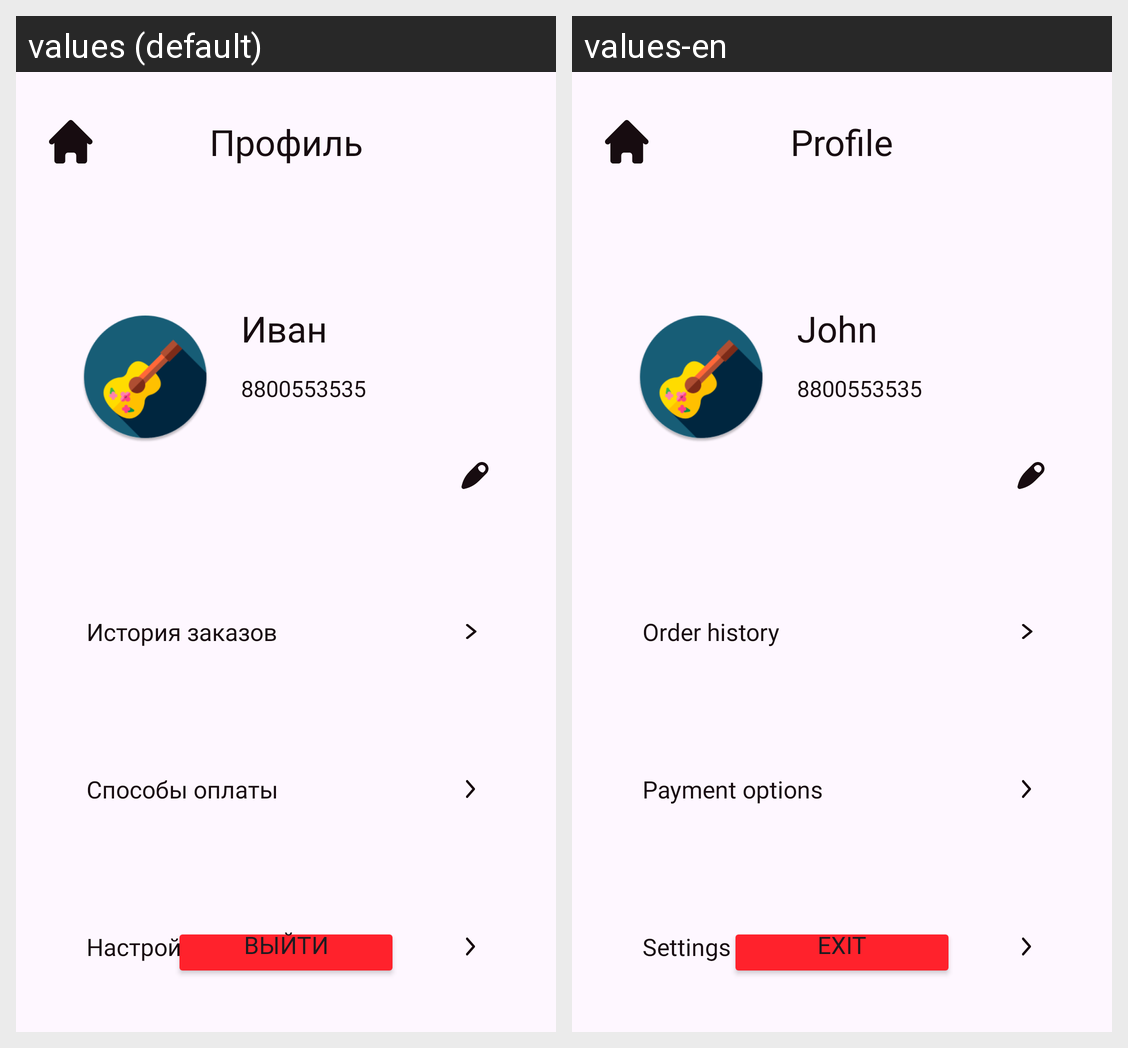

The same Android screen rendered under two of its app's locales, left to right. List the strings drawn on it with the default value and each locale's translation.
Android screen res/layout/activity_profile.xml rendered under 2 locales, left to right: values (default), values-en. Device: Nexus 5 (rendered at 1080×1920; each locale shown at half size, 540×960, under a caption strip naming it); theme Base.Theme.Restorumba.
Strings drawn on this screen, with the default value and each locale's value (text and hints the layout hard-codes, and strings that could not be matched under every locale, appear in the picture but are not listed):

profile
  values: Профиль
  values-en: Profile

user_name
  values: Иван
  values-en: John

user_phone
  values: 8800553535
  values-en: 8800553535  [not translated; the default value is used]

order_history
  values: История заказов
  values-en: Order history

settings
  values: Настройки
  values-en: Settings

payment_options
  values: Способы оплаты
  values-en: Payment options

exit
  values: Выйти
  values-en: Exit
